Dataset: plantvillage (GitHub, litchi1058-web/RAG). Classes: apple brown spot, apple normal, apple black spot.

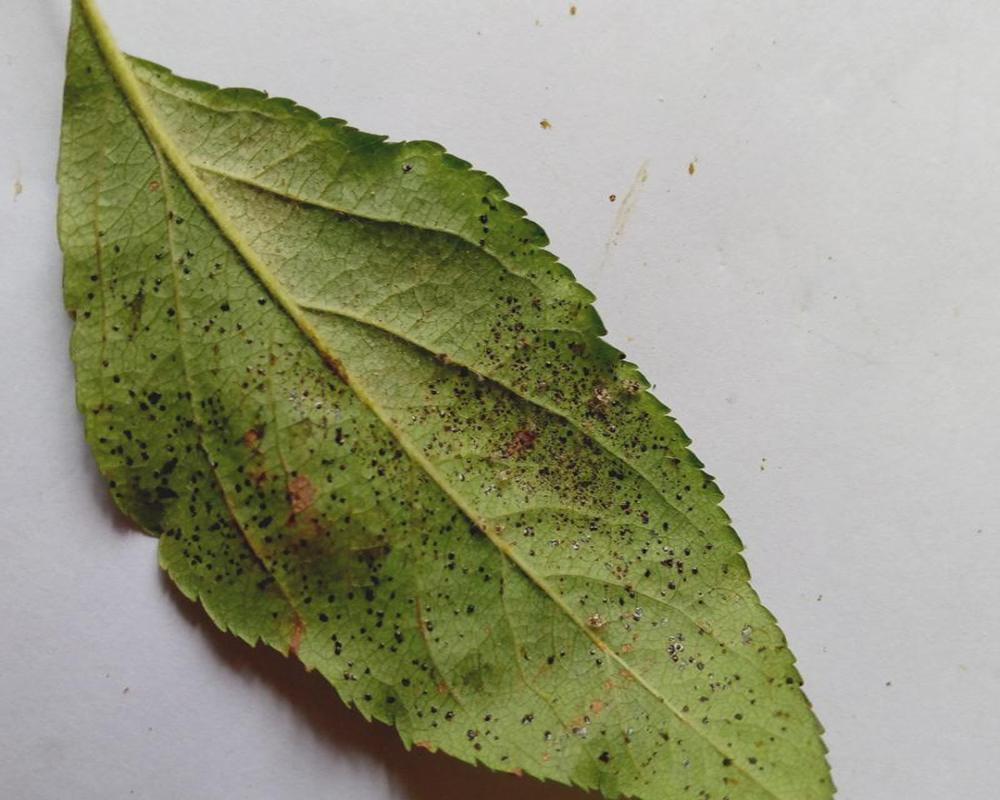
Label: apple black spot

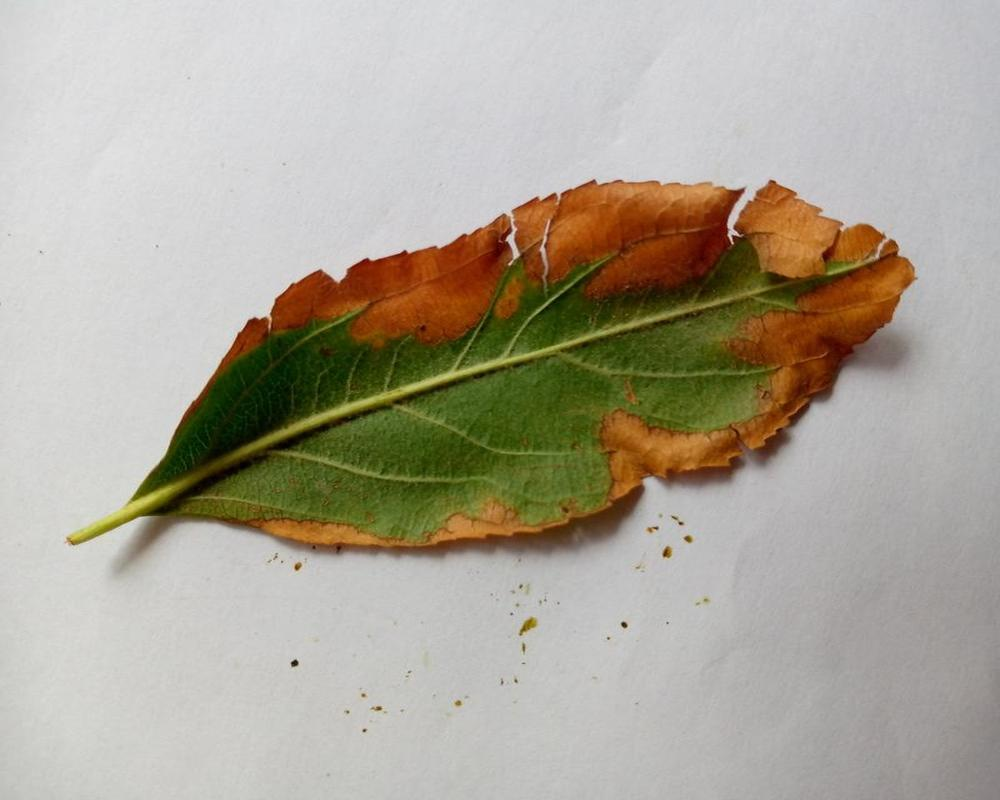
Label: apple brown spot

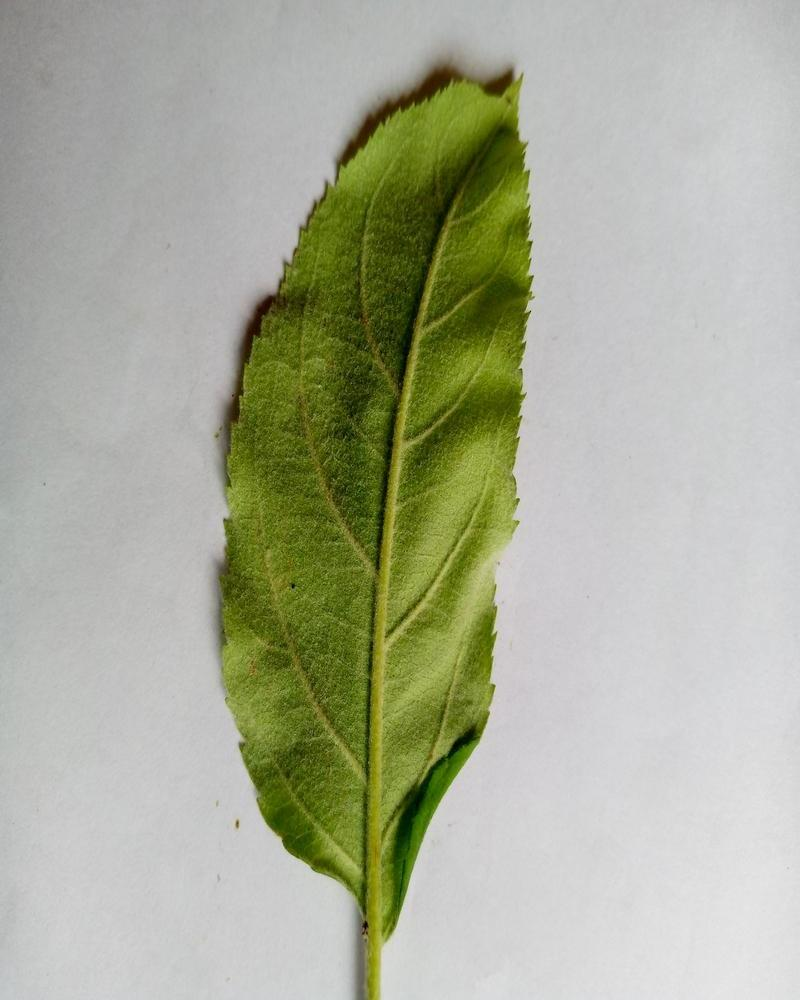
Label: apple normal

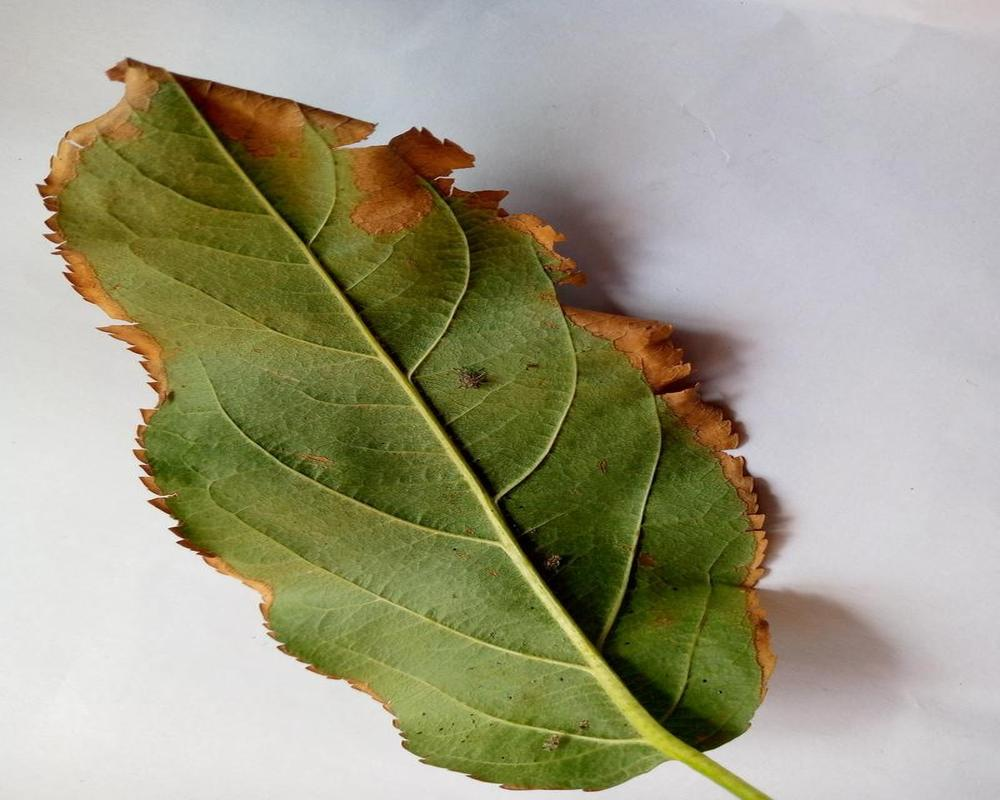
Label: apple brown spot

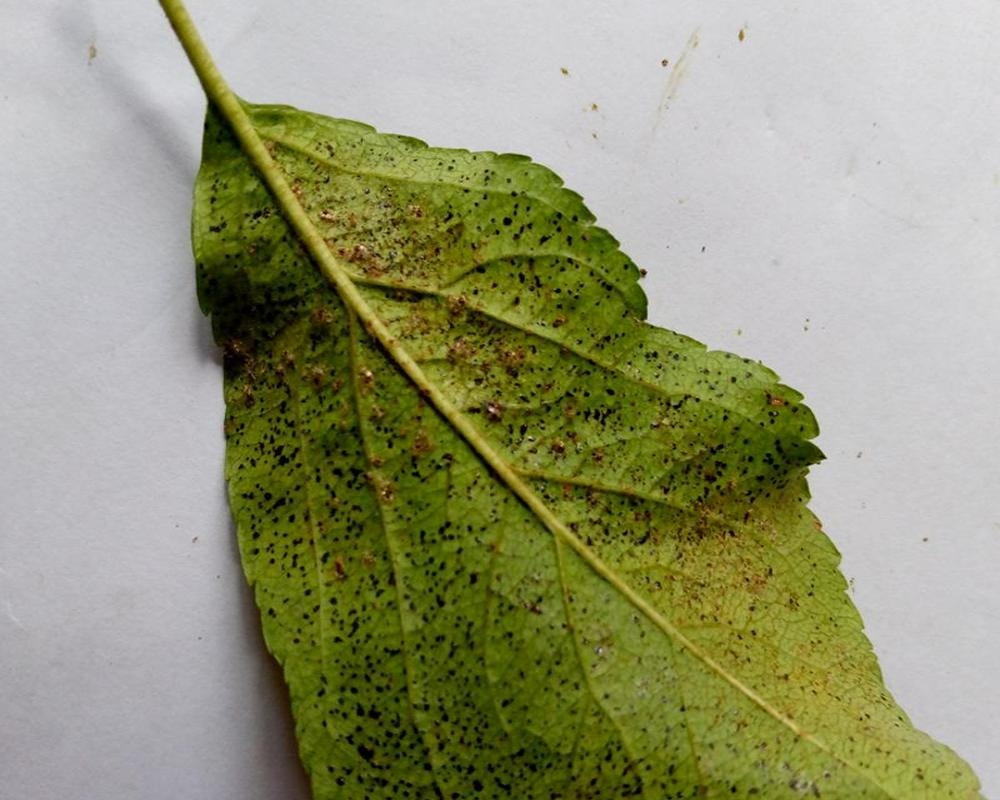
Label: apple black spot

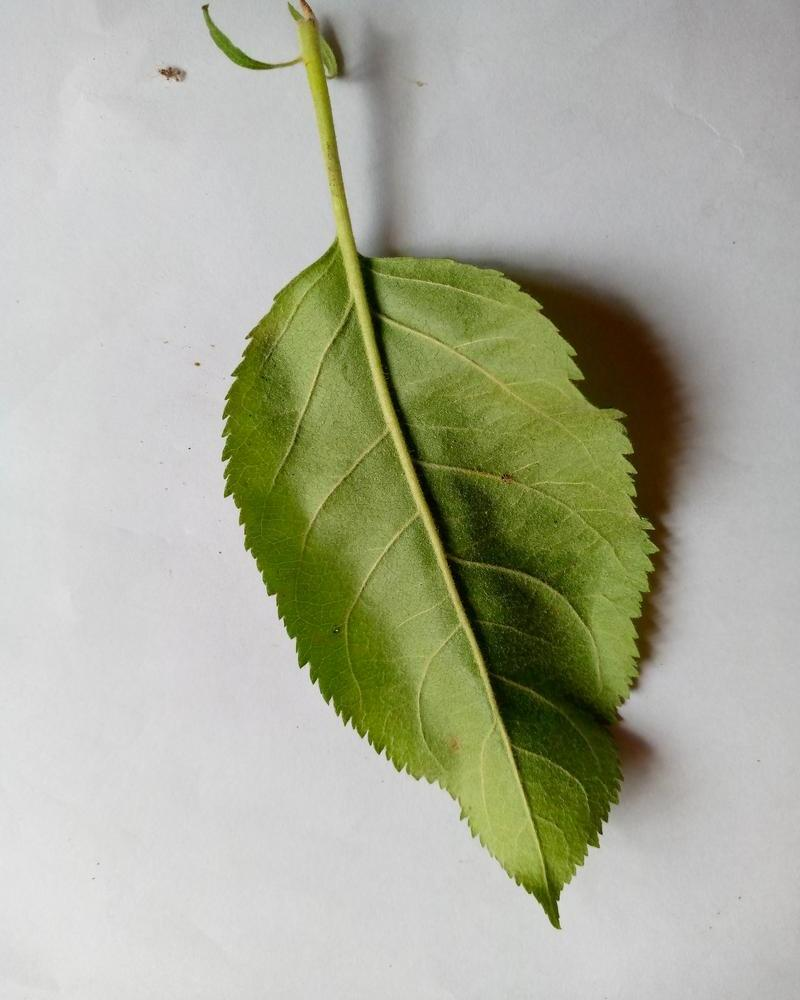
Label: apple normal
